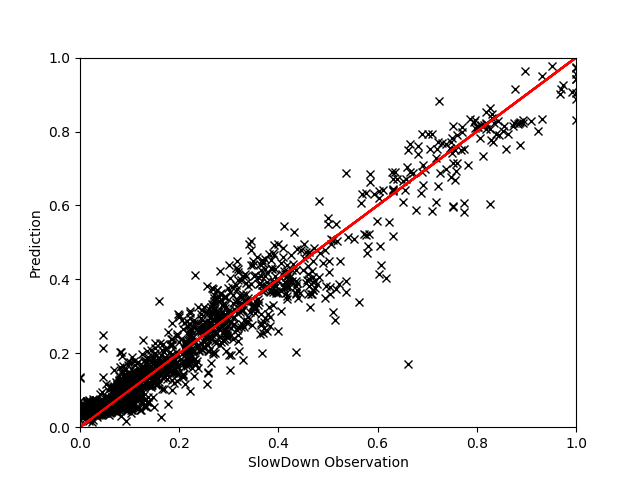

The file beside this chart, header and first rows:
, EXEC, FREQ, L3MISS, INST, MEM, L3MPI, L3HIT, INSTnom%, L2MPI, L2MISS, PhysIPC%, IPC, GT, Pred
5889, 0.3329, 0.4455, 0.3103, 0.5336, 0.5197, 0.07389, 0.7077, 0.3333, 0.02061, 0.01782, 0.4328, 0.433, 1.057, 1.1
5894, 0.6568, 0.5967, 0.2556, 0.3613, 0.4673, 0.03048, 0.8004, 0.6575, 0.01858, 0.02896, 0.6121, 0.6126, 1.139, 1.179
5896, 0.4202, 0.3537, 0.2859, 0.3346, 0.4921, 0.05102, 0.6325, 0.4207, 0.01224, 0.01328, 0.6854, 0.6872, 1.028, 0.9864
5897, 0.4463, 0.7267, 0.5194, 0.6461, 0.4071, 0.09402, 0.9926, 0.4467, 0.8168, 0.8155, 0.326, 0.3263, 1.379, 1.385
5901, 0.529, 0.5819, 0.2642, 0.4368, 0.4807, 0.03824, 0.8735, 0.5295, 0.02861, 0.03635, 0.4988, 0.4996, 1.151, 1.186
